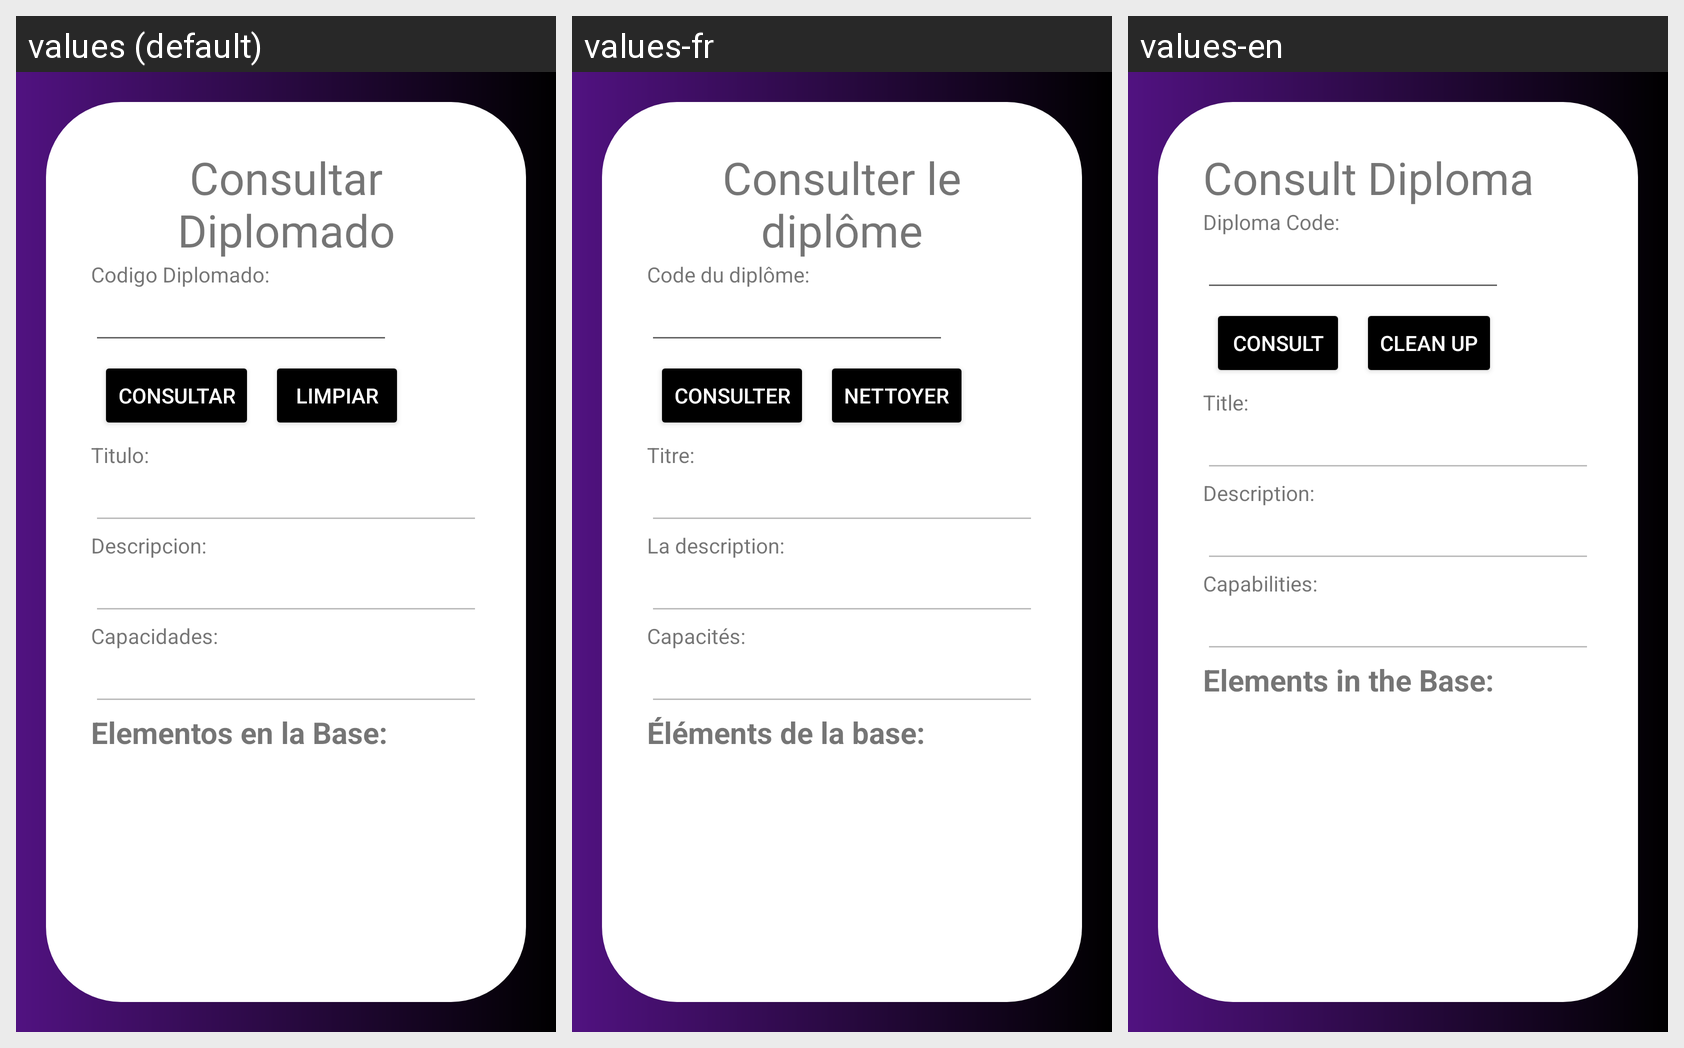

For this localized Android screen grid, give each drawn string resource with its value in every locale shown.
Android screen res/layout/activity_diplomado_consultar.xml rendered under 3 locales, left to right: values (default), values-fr, values-en. Device: Nexus 5 (rendered at 1080×1920; each locale shown at half size, 540×960, under a caption strip naming it); theme Theme.Proyecto_PDM_G10.
Strings drawn on this screen, with the default value and each locale's value (text and hints the layout hard-codes, and strings that could not be matched under every locale, appear in the picture but are not listed):

consultarDiplomado
  values: Consultar Diplomado
  values-fr: Consulter le diplôme
  values-en: Consult Diploma

idDiplomado
  values: Codigo Diplomado:
  values-fr: Code du diplôme:
  values-en: Diploma Code:

consultar
  values: Consultar
  values-fr: Consulter
  values-en: Consult

limpiar
  values: Limpiar
  values-fr: Nettoyer
  values-en: Clean up

titulo
  values: Titulo:
  values-fr: Titre:
  values-en: Title:

descripcion
  values: Descripcion:
  values-fr: La description:
  values-en: Description:

capacidades
  values: Capacidades:
  values-fr: Capacités:
  values-en: Capabilities:

Elementos
  values: Elementos en la Base:
  values-fr: Éléments de la base:
  values-en: Elements in the Base:
